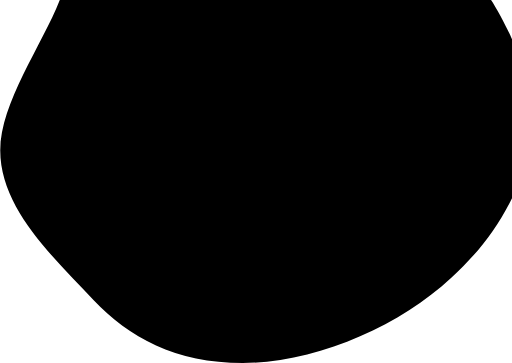
t = 0.00 s
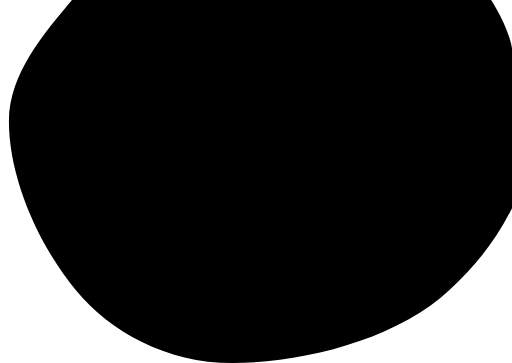
t = 2.00 s
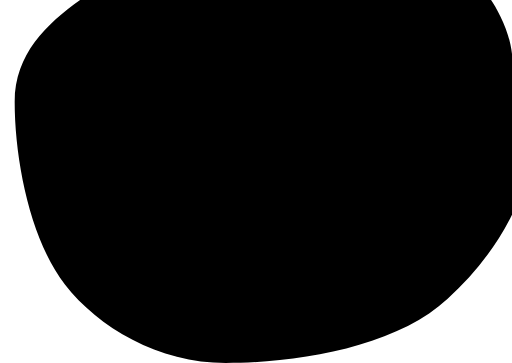
t = 3.00 s
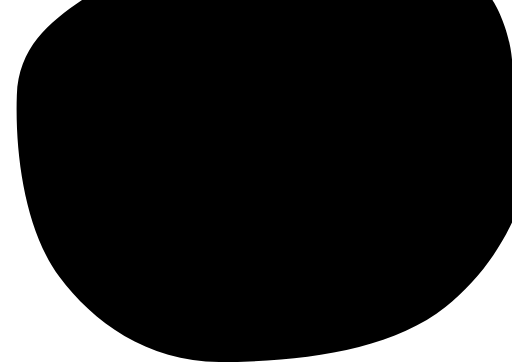
t = 5.00 s
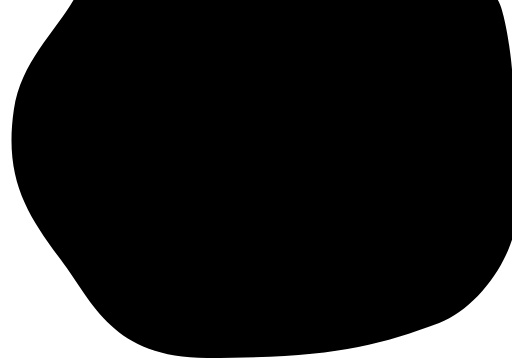
t = 7.00 s
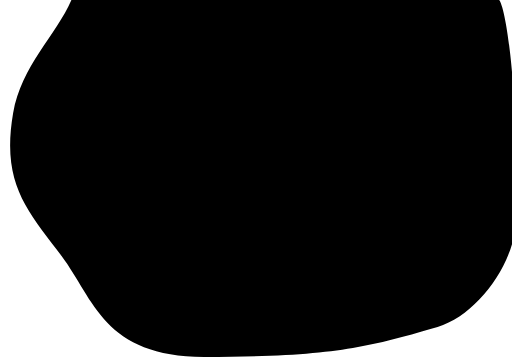
t = 8.00 s

The animated SVG that drew these frames (rendered in a browser with its animation timeline set to each time). Animation: 1 SMIL element (animate=1); frames cover the first 8.00 s, repeats indefinitely.

<svg xmlns="http://www.w3.org/2000/svg" width="1049" height="743" viewBox="0 0 1049 743" preserveAspectRatio="none">
	<path fill="#000000" d="M1006.1,0H122.5C85.6,93.5,0.5,210.6,0.5,308c0,119.8,111.7,221.6,191,306c71.4,76,168.8,129,306,129c148.5,0,320-74.9,426-173.5c52.6-48.9,90.7-94,125.5-163.7V80.5C1041.5,62,1017.5,16.8,1006.1,0z">
		<animate attributeType="XML" attributeName="d" dur="20s" repeatCount="indefinite" calcMode="spline" keySplines="0.3,0 0.7,1; 0.3,0 0.7,1; 0.3,0 0.7,1; 0.3,0 0.7,1; 0.3,0 0.7,1" values="M1006.1,0H122.5C85.6,93.5,0.5,210.6,0.5,308c0,119.8,111.7,221.6,191,306c71.4,76,168.8,129,306,129c148.5,0,320-74.9,426-173.5c52.6-48.9,90.7-94,125.5-163.7V80.5C1041.5,62,1017.5,16.8,1006.1,0z;M1006.1,0H172.4C97.4,40.4,36,90.9,36,188.2c0,119.8,16,294.9,85.3,387.7C188.3,665.7,318.3,743,455.5,743c148.5,0,354.5-24.2,460.4-122.8c52.6-48.9,98.3-104.3,133.1-173.9V116.6C1044.4,62,1017.5,16.8,1006.1,0z;M1022.8,0H146.3C115.6,71.1,43.4,135.5,26.9,231.4C1.9,377,56.5,430.9,125.8,523.6c67.1,89.8,87.5,206.9,292.2,206.9c267.2,0,339.6-21.3,478.6-61.4c67.1-19.3,131.9-97.8,152.4-169.4V147.3C1044.4,92.7,1034.1,16.8,1022.8,0z;M998.9,0H189.5C122.4,35.9,66.1,119.6,49.6,215.5C24.6,361,52,484.3,121.2,577c67.1,89.8,154.6,158,359.2,158c267.2,0,288.4-69.1,427.5-109.1c67.1-19.3,120.5-94.6,141.1-166.2V122.3C1044.4,67.7,1010.2,16.8,998.9,0z;M1006.1,0H172.4C97.4,40.4,36,90.9,36,188.2c0,119.8,16,294.9,85.3,387.7C188.3,665.7,318.3,743,455.5,743c148.5,0,354.5-24.2,460.4-122.8c52.6-48.9,98.3-104.3,133.1-173.9V116.6C1044.4,62,1017.5,16.8,1006.1,0z;M1006.1,0H122.5C85.6,93.5,0.5,210.6,0.5,308c0,119.8,111.7,221.6,191,306c71.4,76,168.8,129,306,129c148.5,0,320-74.9,426-173.5c52.6-48.9,90.7-94,125.5-163.7V80.5C1041.5,62,1017.5,16.8,1006.1,0z" />
	</path>
</svg>
